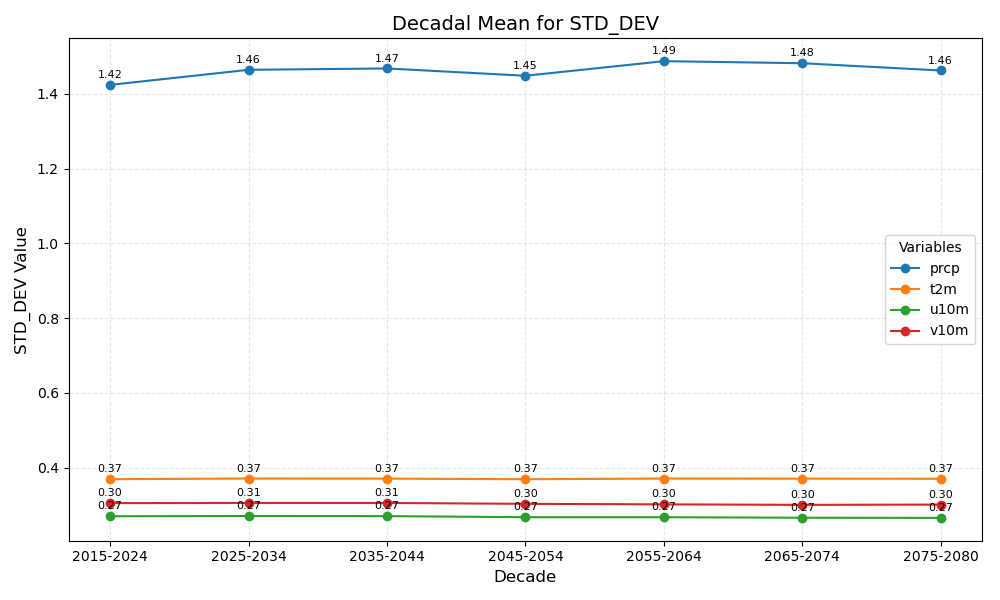

Values plotted in this chart, from the file beside it:
year_bin	prcp	t2m	u10m	v10m
2015-2024	1.42	0.37	0.27	0.30
2025-2034	1.46	0.37	0.27	0.31
2035-2044	1.47	0.37	0.27	0.31
2045-2054	1.45	0.37	0.27	0.30
2055-2064	1.49	0.37	0.27	0.30
2065-2074	1.48	0.37	0.27	0.30
2075-2080	1.46	0.37	0.27	0.30
